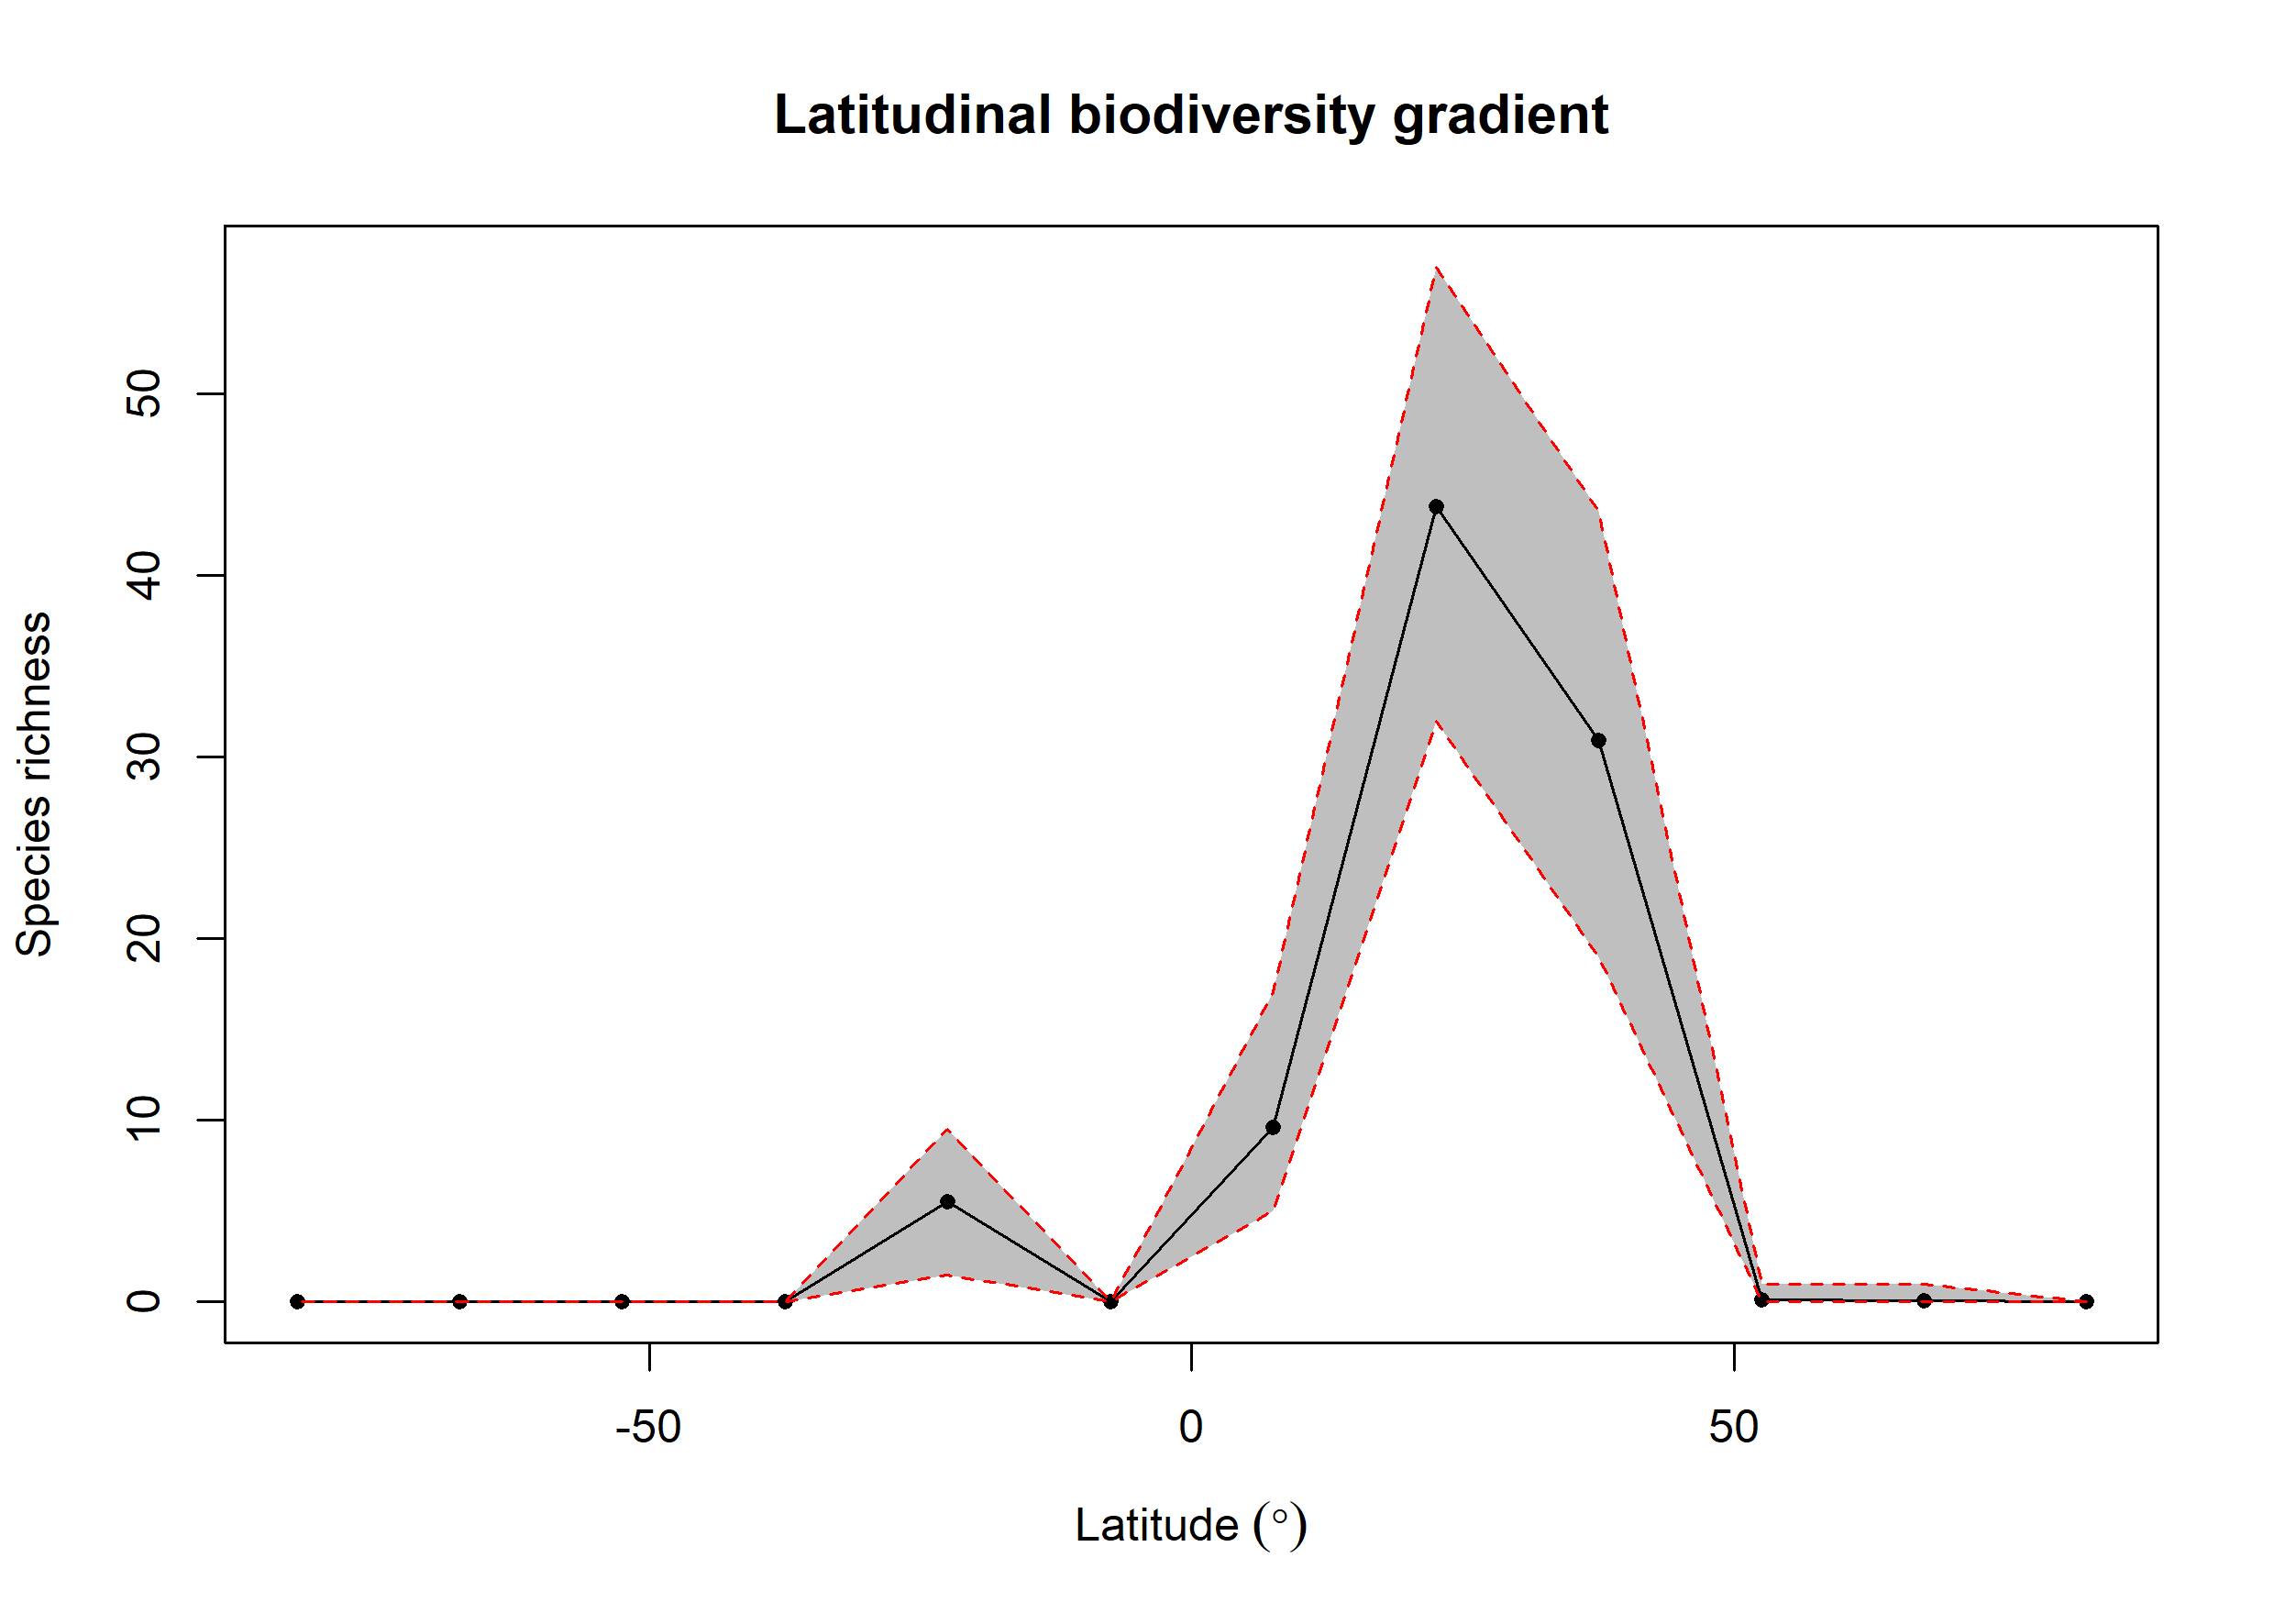

Values plotted in this chart, from the file beside it:
bin, max, min, mid, hemisphere, mean_richness, CI.Lower, CI.Upper
1, 90, 75, 82.5, N, 0, 0, 0
2, 75, 60, 67.5, N, 0.07, 0, 1
3, 60, 45, 52.5, N, 0.11, 0, 1
4, 45, 30, 37.5, N, 30.92, 19, 43.52
5, 30, 15, 22.5, N, 43.82, 32, 57
6, 15, 0, 7.5, N, 9.62, 5, 17.05
7, 0, -15, -7.5, S, 0, 0, 0
8, -15, -30, -22.5, S, 5.51, 1.475, 9.525
9, -30, -45, -37.5, S, 0, 0, 0
10, -45, -60, -52.5, S, 0, 0, 0
11, -60, -75, -67.5, S, 0, 0, 0
12, -75, -90, -82.5, S, 0, 0, 0
